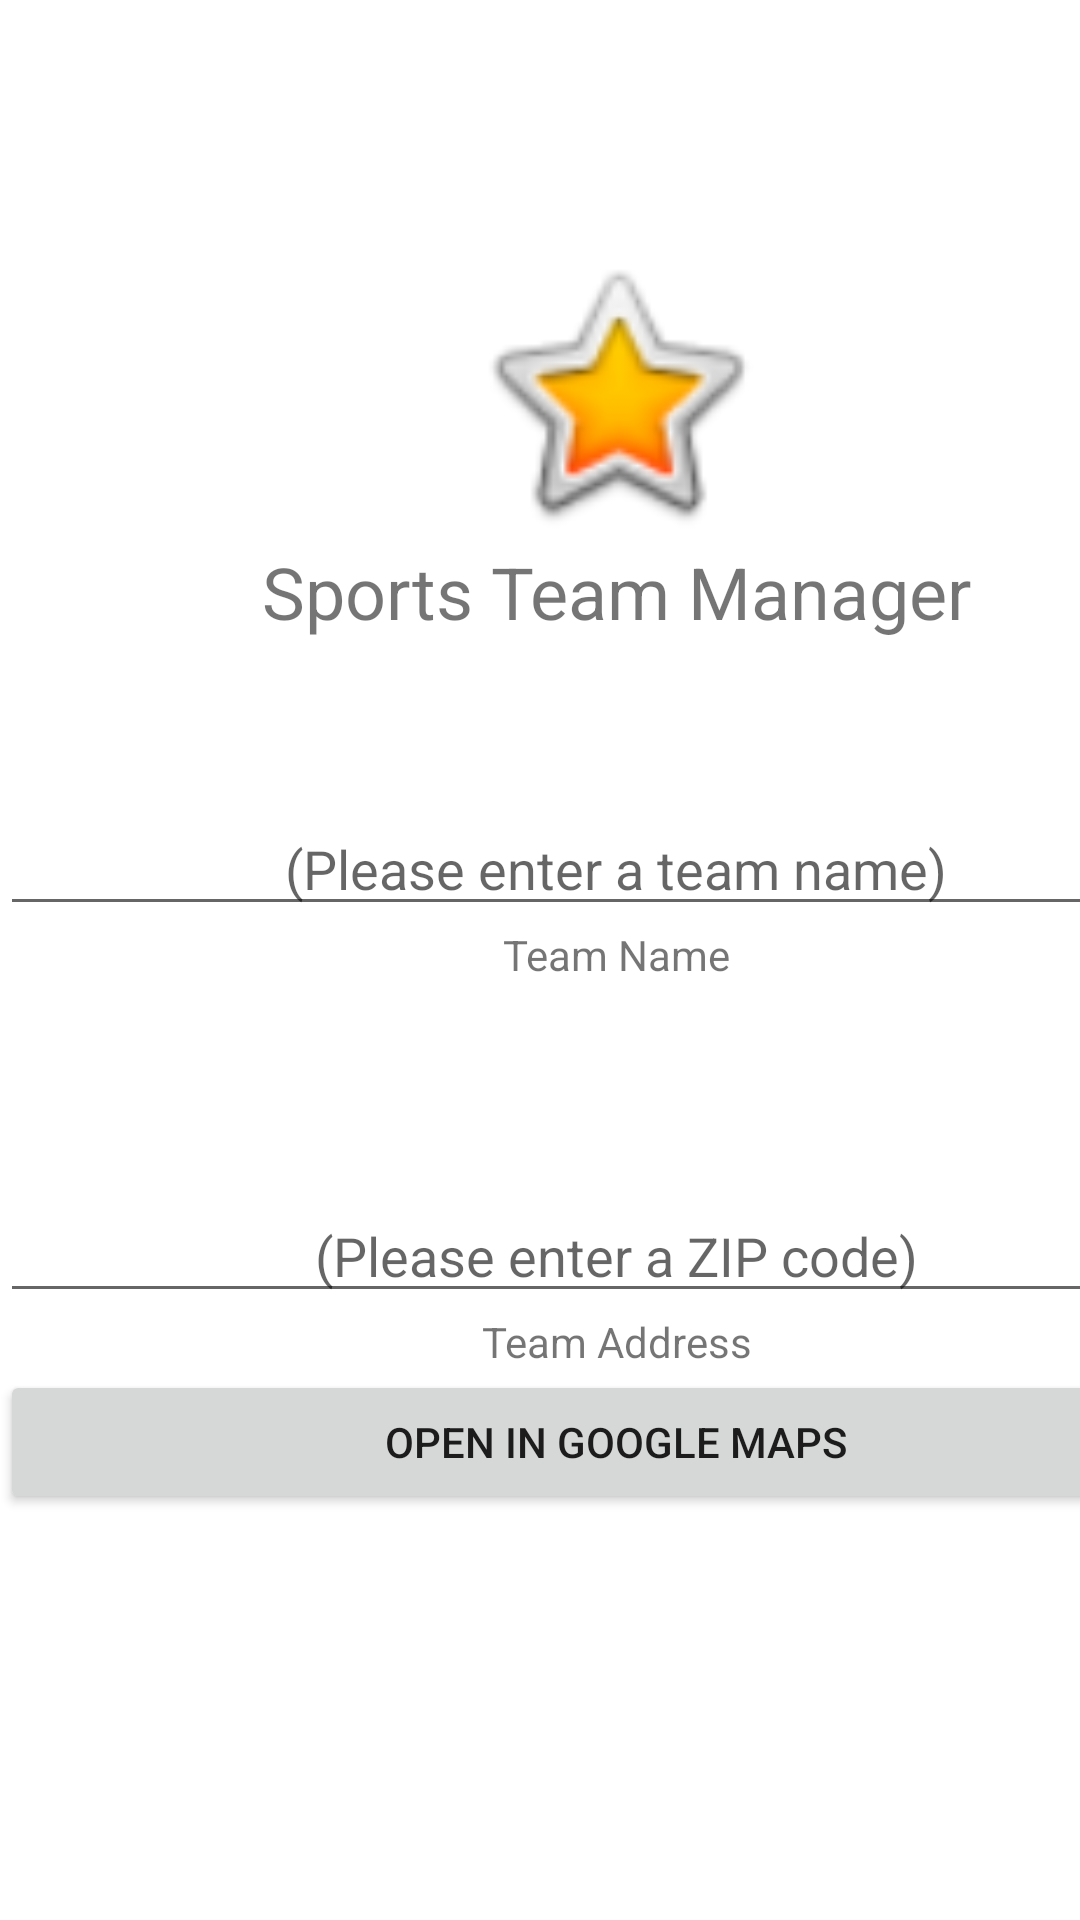

Produce the Android XML layout that renders to this screen, including the resource entries it uses.
<!-- AndroidManifest.xml: application theme Theme.SEG2105Lab4 -->
<!-- res/layout/activity_main.xml -->
<?xml version="1.0" encoding="utf-8"?>
<androidx.constraintlayout.widget.ConstraintLayout xmlns:android="http://schemas.android.com/apk/res/android"
    xmlns:app="http://schemas.android.com/apk/res-auto"
    xmlns:tools="http://schemas.android.com/tools"
    android:layout_width="match_parent"
    android:layout_height="match_parent"
    tools:context=".MainActivity">

    <LinearLayout
        android:layout_width="411dp"
        android:layout_height="734dp"
        android:orientation="vertical"
        tools:layout_editor_absoluteX="0dp"
        tools:layout_editor_absoluteY="2dp">

        <Space
            android:layout_width="match_parent"
            android:layout_height="81dp" />

        <ImageView
            android:id="@+id/avatarImage"
            android:layout_width="match_parent"
            android:layout_height="100dp"
            android:onClick="OnSetAvatarButton"
            android:scaleType="fitCenter"
            android:textAlignment="center"
            android:visibility="visible"
            app:srcCompat="@android:drawable/btn_star_big_on"
            tools:srcCompat="@android:drawable/btn_star_big_on" />

        <TextView
            android:id="@+id/textView"
            android:layout_width="match_parent"
            android:layout_height="wrap_content"
            android:text="Sports Team Manager"
            android:textAlignment="center"
            android:textSize="24sp" />

        <Space
            android:layout_width="match_parent"
            android:layout_height="54dp" />

        <LinearLayout
            android:layout_width="match_parent"
            android:layout_height="129dp"
            android:orientation="vertical">

            <EditText
                android:id="@+id/editTextTextPersonName"
                android:layout_width="match_parent"
                android:layout_height="wrap_content"
                android:ems="10"
                android:hint="(Please enter a team name)"
                android:inputType="textPersonName"
                android:textAlignment="center" />

            <TextView
                android:id="@+id/textView2"
                android:layout_width="match_parent"
                android:layout_height="wrap_content"
                android:text="Team Name"
                android:textAlignment="center" />

            <Space
                android:layout_width="match_parent"
                android:layout_height="64dp" />
        </LinearLayout>

        <LinearLayout
            android:layout_width="match_parent"
            android:layout_height="match_parent"
            android:fadingEdge="none"
            android:orientation="vertical">

            <EditText
                android:id="@+id/teamAddressField"
                android:layout_width="match_parent"
                android:layout_height="wrap_content"
                android:ems="10"
                android:hint="(Please enter a ZIP code)"
                android:inputType="textPersonName"
                android:textAlignment="center" />

            <TextView
                android:id="@+id/textView3"
                android:layout_width="match_parent"
                android:layout_height="wrap_content"
                android:text="Team Address"
                android:textAlignment="center" />

            <Space
                android:layout_width="match_parent"
                android:layout_height="wrap_content"
                android:textAlignment="center" />

            <Button
                android:id="@+id/button"
                android:layout_width="match_parent"
                android:layout_height="wrap_content"
                android:onClick="OnOpenInGoogleMaps"
                android:text="Open in Google Maps" />
        </LinearLayout>
    </LinearLayout>
</androidx.constraintlayout.widget.ConstraintLayout>
<!-- resources referenced by this layout -->
<resources>
  <style name="Theme.SEG2105Lab4" parent="Theme.MaterialComponents.DayNight.DarkActionBar">
          
          <item name="colorPrimary">@color/purple_500</item>
          <item name="colorPrimaryVariant">@color/purple_700</item>
          <item name="colorOnPrimary">@color/white</item>
          
          <item name="colorSecondary">@color/teal_200</item>
          <item name="colorSecondaryVariant">@color/teal_700</item>
          <item name="colorOnSecondary">@color/black</item>
          
          <item name="android:statusBarColor">?attr/colorPrimaryVariant</item>
          
      </style>
  <!-- not gathered from this repository: default colours our renderer supplied (Android Studio template values) -->
  <color name="purple_500">#FF6200EE</color>
  <color name="purple_700">#FF3700B3</color>
  <color name="teal_200">#FF03DAC5</color>
  <color name="teal_700">#FF018786</color>
  <color name="black">#FF000000</color>
  <color name="white">#FFFFFFFF</color>
</resources>
